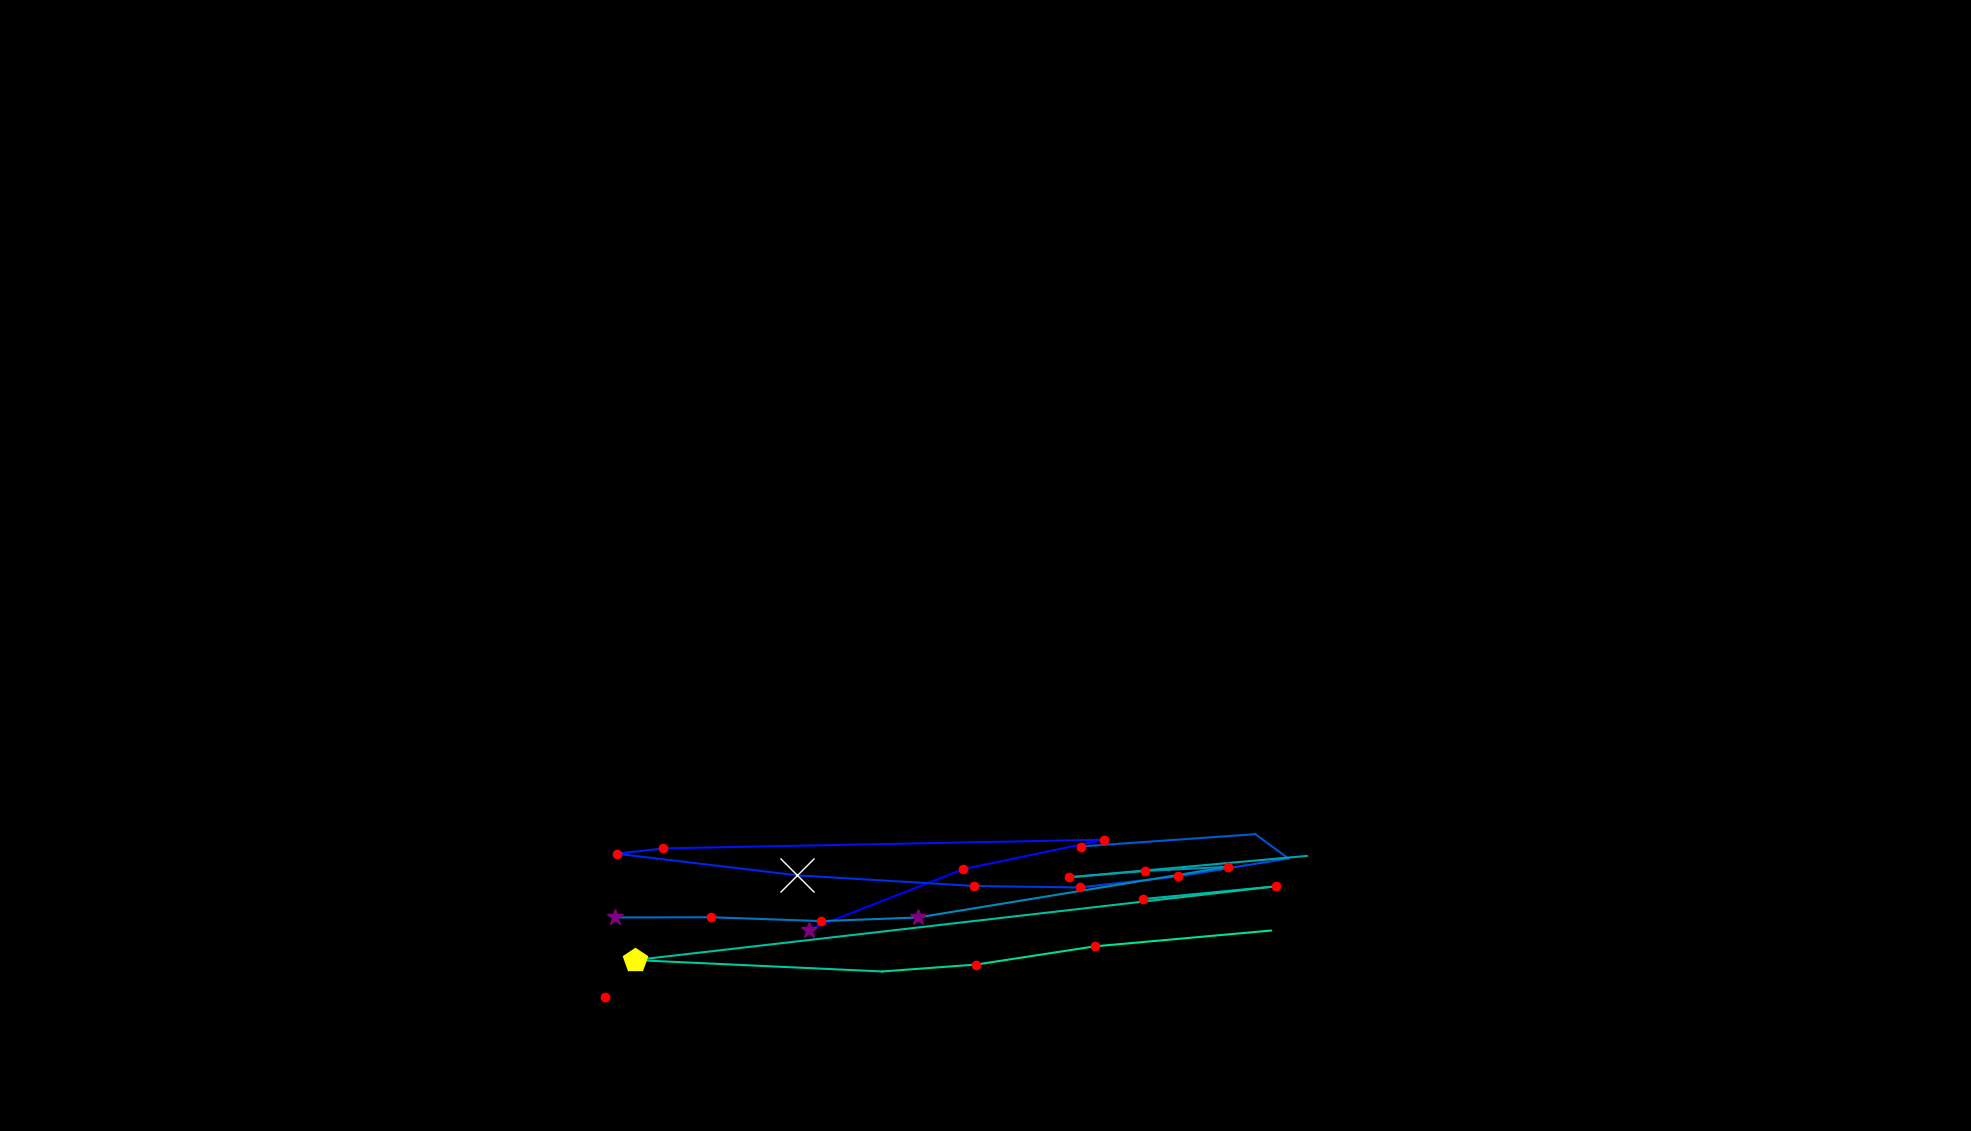

Values plotted in this chart, from the file beside it:
, fixation_id, timestamp, avg_gaze_x, avg_gaze_y, duration
0, 331.0, 101697, 1050, 261.3, 253
1, 332.0, 102203, 1251, 340, 132.5
2, 333.0, 102468, 1434, 378.3, 228.9
3, 334.0, 103335, 861.3, 367, 120.5
4, 335.0, 103480, 801, 360, 168.7
5, 336.0, 103697, 1036, 332, 1036
6, 337.0, 104769, 1265, 318.2, 204.8
7, 338.0, 105058, 1402, 316.3, 156.6
8, 339.0, 105287, 1530, 330.7, 144.6
9, 340.0, 105516, 1673, 353.9, 24.1
10, 341.0, 105757, 1630, 385.5, 0.0
11, 342.0, 105998, 1403, 369.5, 241
12, 344.0, 106613, 798.8, 277.3, 277.1
13, 345.0, 106914, 923.3, 277.6, 168.7
14, 346.0, 107167, 1067, 272.6, 132.5
15, 347.0, 107324, 1192, 277.3, 265.1
16, 348.0, 107962, 1594, 343.1, 132.5
17, 349.0, 108119, 1487, 337.7, 192.8
18, 350.0, 108348, 1388, 329.4, 132.5
19, 351.0, 108673, 1697, 357.2, 0.0
20, 353.0, 109083, 1484, 301.2, 192.8
21, 354.0, 109300, 1657, 317.8, 168.7
22, 355.0, 109553, 824.6, 222, 530.2
23, 356.0, 110505, 1146, 207.2, 108.4
24, 357.0, 110782, 1268, 216.2, 180.7
25, 358.0, 110999, 1422, 239.8, 156.6
26, 359.0, 111240, 1650, 260.3, 108.4
27, 361.0, 111734, 786.2, 174.3, 192.8
